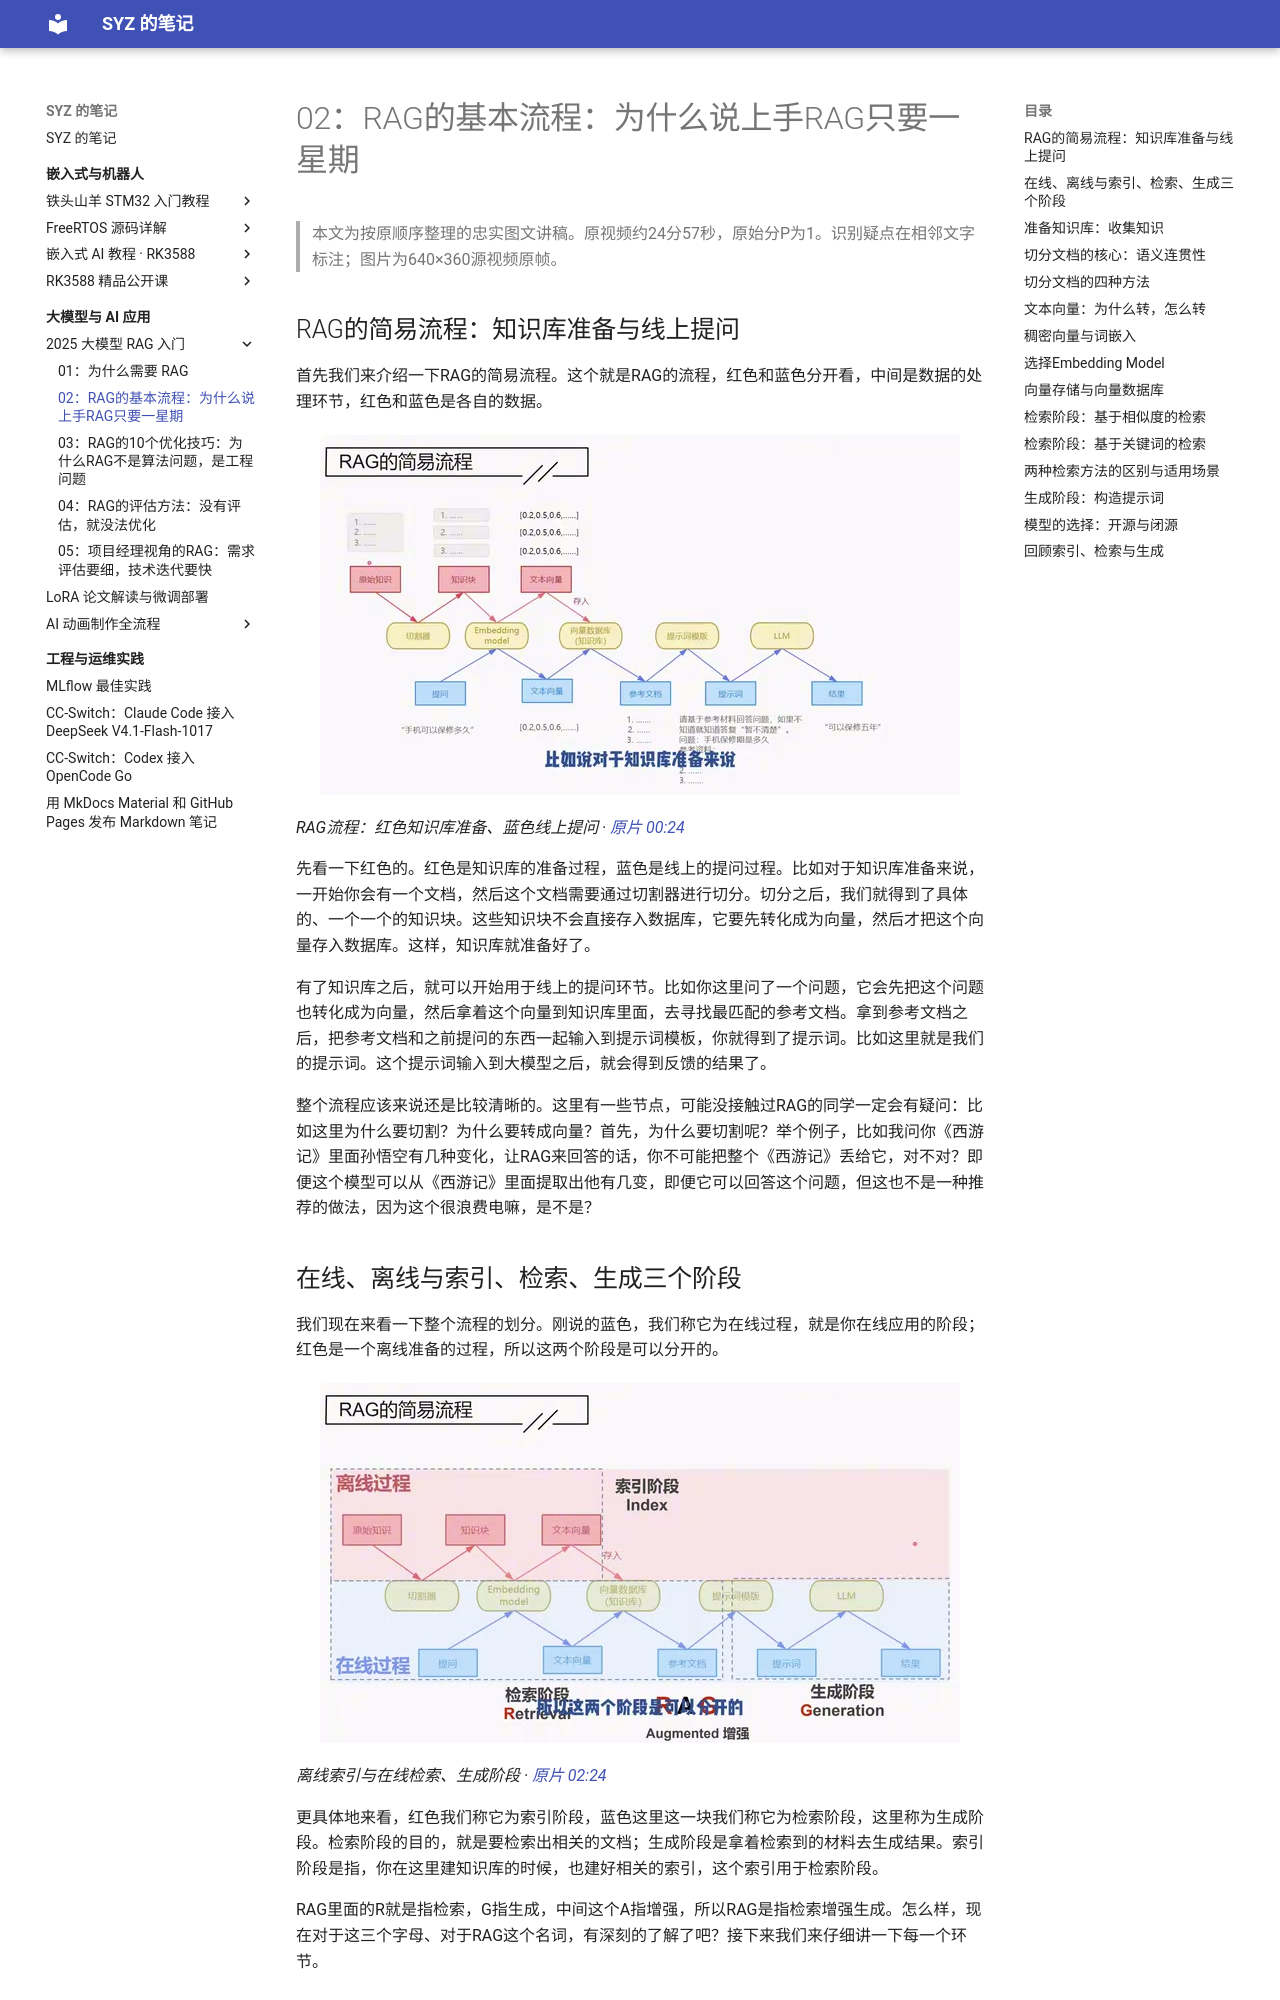

repository: Shangyizhou/syz-notes · page: ke-cheng-ji-lu/rag-intro/l02/index.html · generator: mkdocs

# 02：RAG的基本流程：为什么说上手RAG只要一星期

> 本文为按原顺序整理的忠实图文讲稿。原视频约24分57秒，原始分P为1。识别疑点在相邻文字标注；图片为640×360源视频原帧。

## RAG的简易流程：知识库准备与线上提问

首先我们来介绍一下RAG的简易流程。这个就是RAG的流程，红色和蓝色分开看，中间是数据的处理环节，红色和蓝色是各自的数据。

![RAG流程：红色知识库准备、蓝色线上提问](images/f001.jpg)

*RAG流程：红色知识库准备、蓝色线上提问 · [原片 00:24](https://www.bilibili.com/video/BV1zv6ZYiE8Q/?t=24)*

先看一下红色的。红色是知识库的准备过程，蓝色是线上的提问过程。比如对于知识库准备来说，一开始你会有一个文档，然后这个文档需要通过切割器进行切分。切分之后，我们就得到了具体的、一个一个的知识块。这些知识块不会直接存入数据库，它要先转化成为向量，然后才把这个向量存入数据库。这样，知识库就准备好了。

有了知识库之后，就可以开始用于线上的提问环节。比如你这里问了一个问题，它会先把这个问题也转化成为向量，然后拿着这个向量到知识库里面，去寻找最匹配的参考文档。拿到参考文档之后，把参考文档和之前提问的东西一起输入到提示词模板，你就得到了提示词。比如这里就是我们的提示词。这个提示词输入到大模型之后，就会得到反馈的结果了。

整个流程应该来说还是比较清晰的。这里有一些节点，可能没接触过RAG的同学一定会有疑问：比如这里为什么要切割？为什么要转成向量？首先，为什么要切割呢？举个例子，比如我问你《西游记》里面孙悟空有几种变化，让RAG来回答的话，你不可能把整个《西游记》丢给它，对不对？即便这个模型可以从《西游记》里面提取出他有几变，即便它可以回答这个问题，但这也不是一种推荐的做法，因为这个很浪费电嘛，是不是？

## 在线、离线与索引、检索、生成三个阶段

我们现在来看一下整个流程的划分。刚说的蓝色，我们称它为在线过程，就是你在线应用的阶段；红色是一个离线准备的过程，所以这两个阶段是可以分开的。

![离线索引与在线检索、生成阶段](images/f002.jpg)

*离线索引与在线检索、生成阶段 · [原片 02:24](https://www.bilibili.com/video/BV1zv6ZYiE8Q/?t=144)*

更具体地来看，红色我们称它为索引阶段，蓝色这里这一块我们称它为检索阶段，这里称为生成阶段。检索阶段的目的，就是要检索出相关的文档；生成阶段是拿着检索到的材料去生成结果。索引阶段是指，你在这里建知识库的时候，也建好相关的索引，这个索引用于检索阶段。

RAG里面的R就是指检索，G指生成，中间这个A指增强，所以RAG是指检索增强生成。怎么样，现在对于这三个字母、对于RAG这个名词，有深刻的了解了吧？接下来我们来仔细讲一下每一个环节。
